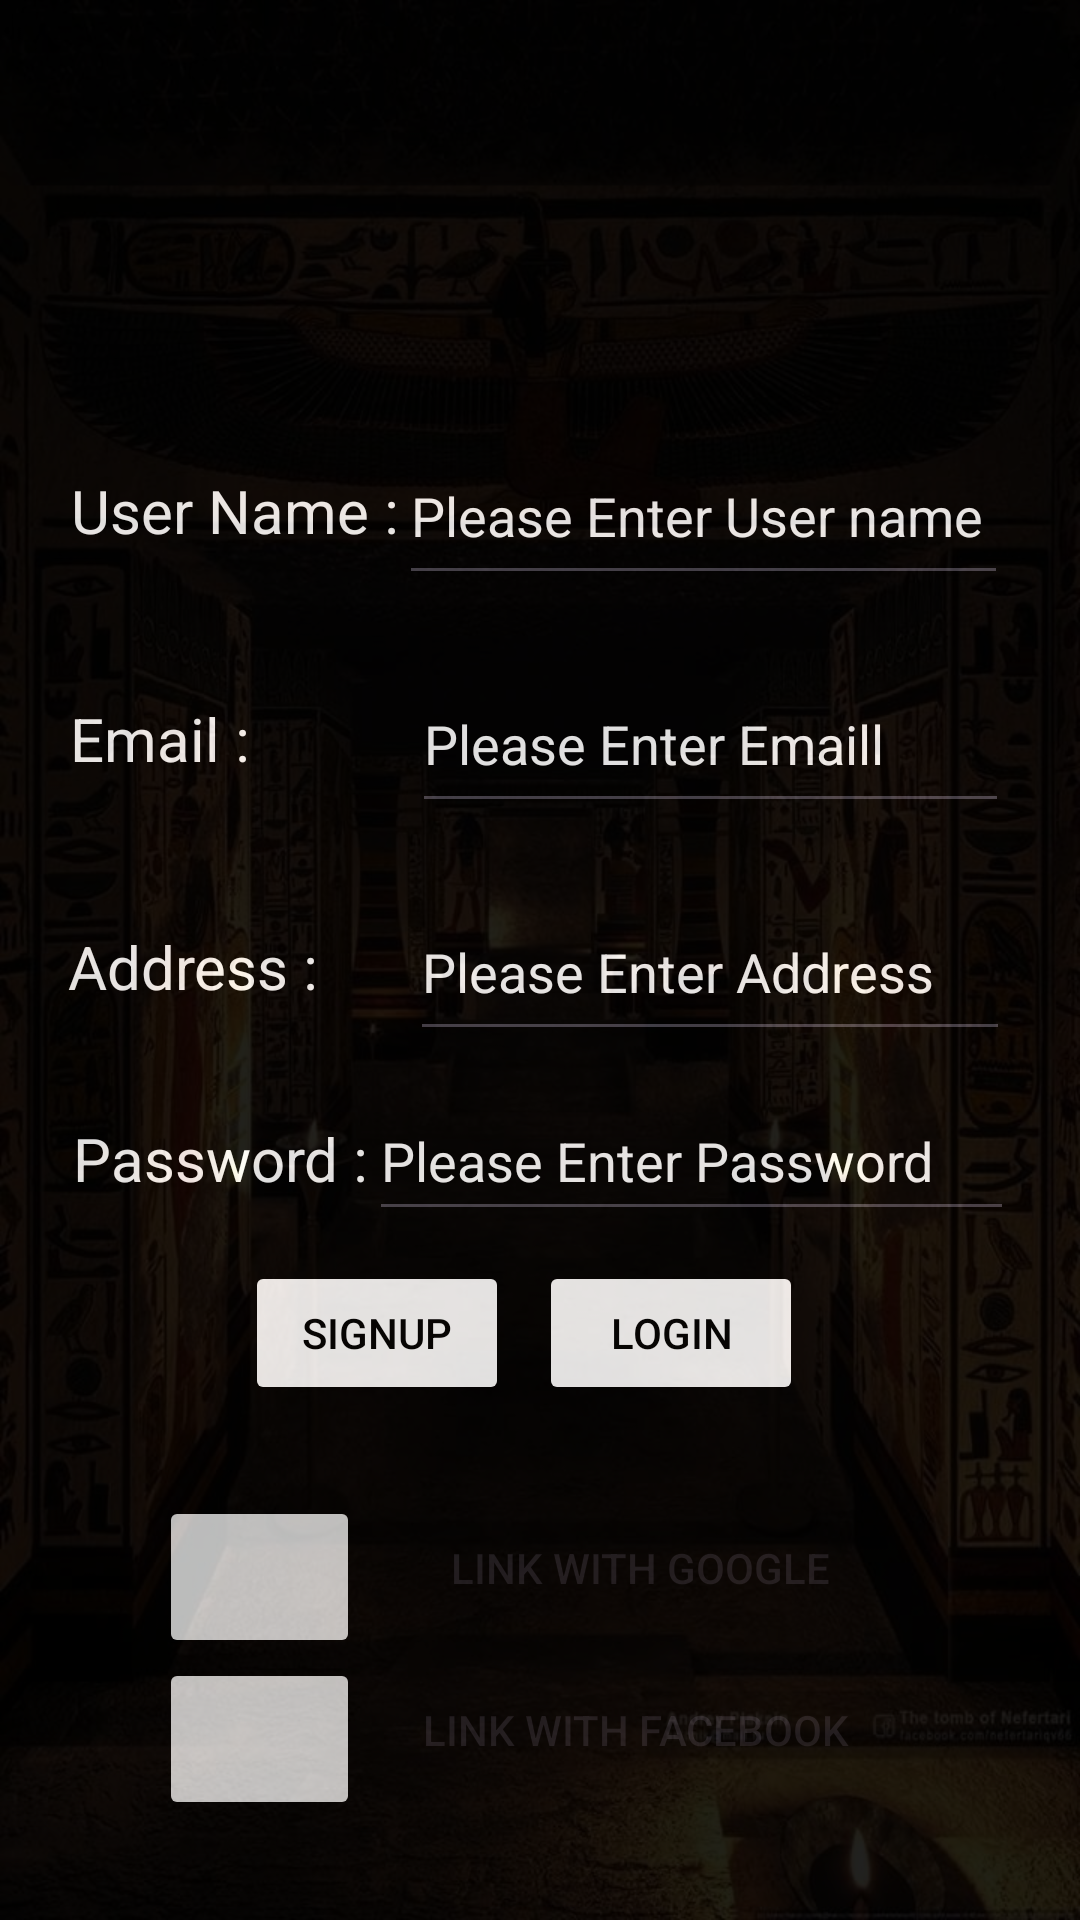

This screen was rendered from an Android layout file. Write that file and the resources it references.
<!-- AndroidManifest.xml: application theme Theme.Store3 -->
<!-- res/layout/activity_signup.xml -->
<?xml version="1.0" encoding="utf-8"?>
<androidx.constraintlayout.widget.ConstraintLayout xmlns:android="http://schemas.android.com/apk/res/android"
    xmlns:app="http://schemas.android.com/apk/res-auto"
    xmlns:tools="http://schemas.android.com/tools"
    android:layout_width="match_parent"
    android:layout_height="match_parent"
    tools:context=".Signup">

    <LinearLayout
        android:layout_width="match_parent"
        android:layout_height="match_parent"
        android:gravity="center"
        android:orientation="vertical"
        tools:layout_editor_absoluteX="1dp"
        tools:layout_editor_absoluteY="1dp"
        android:background="@drawable/pxfuel__1_">

        <LinearLayout
            android:layout_width="378dp"
            android:layout_height="666dp"
            android:alpha="@dimen/material_emphasis_high_type"
            android:background="@color/black"
            android:baselineAligned="true"
            android:focusable="auto"
            android:focusableInTouchMode="true"
            android:gravity="center"
            android:keepScreenOn="true"
            android:layerType="hardware"
            android:layoutDirection="locale"
            android:orientation="vertical">


            <ImageView
                android:layout_width="105dp"
                android:layout_height="99dp"
                android:src="@drawable/download">

            </ImageView>

            <LinearLayout
                android:layout_width="wrap_content"
                android:layout_height="wrap_content"
                android:layout_margin="10dp"
                android:gravity="center"
                android:orientation="horizontal">

                <TextView
                    android:layout_width="wrap_content"
                    android:layout_height="wrap_content"
                    android:text="User Name :"
                    android:textColor="@color/white"
                    android:textSize="20sp"></TextView>

                <EditText
                    android:id="@+id/username"
                    android:layout_width="wrap_content"
                    android:layout_height="56dp"
                    android:hint="Please Enter User name "
                    android:inputType="text"
                    android:textColor="@color/white"
                    android:textColorHint="@color/white"></EditText>
            </LinearLayout>

            <LinearLayout
                android:layout_width="319dp"
                android:layout_height="wrap_content"
                android:layout_margin="10dp"
                android:gravity="center"
                android:orientation="horizontal">

                <TextView
                    android:layout_width="114dp"
                    android:layout_height="wrap_content"
                    android:text="Email :"

                    android:textColor="@color/white"
                    android:textSize="20sp"></TextView>

                <EditText
                    android:id="@+id/email"
                    android:layout_width="199dp"
                    android:layout_height="56dp"
                    android:hint="Please Enter Emaill "
                    android:textColor="@color/white"
                    android:inputType="textEmailAddress"
                    android:textColorHint="@color/white"></EditText>
            </LinearLayout>

            <LinearLayout
                android:layout_width="319dp"
                android:layout_height="wrap_content"
                android:layout_margin="10dp"
                android:gravity="center"
                android:orientation="horizontal">

                <TextView
                    android:layout_width="114dp"
                    android:layout_height="wrap_content"
                    android:text="Address :"
                    android:textColor="@color/white"
                    android:textSize="20sp"></TextView>

                <EditText
                    android:id="@+id/address"
                    android:layout_width="200dp"
                    android:layout_height="56dp"
                    android:hint="Please Enter Address "
                    android:textColor="@color/white"
                    android:inputType="textPostalAddress"
                    android:textColorHint="@color/white"></EditText>
            </LinearLayout>


            <LinearLayout
                android:layout_width="311dp"
                android:layout_height="wrap_content"
                android:layout_gravity="center"
                android:orientation="horizontal">

                <TextView
                    android:layout_width="wrap_content"
                    android:layout_height="wrap_content"
                    android:text="Password :"
                    android:textColor="@color/white"
                    android:textSize="20sp"></TextView>

                <EditText
                    android:id="@+id/pass"
                    android:layout_width="215dp"
                    android:layout_height="50dp"
                    android:hint="Please Enter Password"
                    android:textColor="@color/white"
                    android:inputType="textPassword"
                    android:textColorHint="@color/white"></EditText>
            </LinearLayout>

            <LinearLayout
                android:layout_width="227dp"
                android:layout_height="wrap_content"
                android:gravity="center"
                android:orientation="horizontal">

                <Button
                    android:id="@+id/sigb"
                    android:layout_width="wrap_content"
                    android:layout_height="wrap_content"
                    android:backgroundTint="@color/white"
                    android:text="SIGNUP"
                    android:textColor="@color/black" />

                <Button
                    android:id="@+id/logb"
                    android:layout_width="wrap_content"
                    android:layout_height="wrap_content"
                    android:layout_margin="10dp"
                    android:backgroundTint="@color/white"
                    android:text="LOGIN"
                    android:textColor="@color/black" />

            </LinearLayout>

            <TextView
                android:id="@+id/vali1"
                android:layout_width="wrap_content"
                android:layout_height="wrap_content"
                android:textColor="@color/red"
                android:textSize="15sp">

            </TextView>

            <LinearLayout
                android:layout_width="wrap_content"
                android:layout_height="wrap_content"
                android:orientation="vertical">

                <LinearLayout
                    android:layout_width="wrap_content"
                    android:layout_height="wrap_content"
                    android:orientation="horizontal">

                    <ImageButton
                        android:id="@+id/googlIb"
                        android:layout_width="67dp"
                        android:layout_height="54dp"

                        android:src="@drawable/common_google_signin_btn_icon_light"></ImageButton>

                    <Button
                        android:id="@+id/googlb"
                        android:layout_width="187dp"
                        android:layout_height="wrap_content"
                        android:backgroundTint="@color/black"
                        android:text="Link With Google">

                    </Button>


                </LinearLayout>

                <LinearLayout
                    android:layout_width="wrap_content"
                    android:layout_height="wrap_content"
                    android:orientation="horizontal">

                    <ImageButton
                        android:id="@+id/facebookIb"
                        android:layout_width="67dp"
                        android:layout_height="54dp"
                        android:src="@drawable/common_google_signin_btn_icon_light"></ImageButton>

                    <Button
                        android:id="@+id/facebookb"
                        android:layout_width="184dp"
                        android:layout_height="wrap_content"
                        android:backgroundTint="@color/black"
                        android:text="Link With Facebook">

                    </Button>


                </LinearLayout>

            </LinearLayout>

            <ProgressBar
                android:id="@+id/pogbar"
                android:layout_width="wrap_content"
                android:layout_height="wrap_content"
                android:visibility="gone">

            </ProgressBar>


        </LinearLayout>
    </LinearLayout>

</androidx.constraintlayout.widget.ConstraintLayout>
<!-- resources referenced by this layout -->
<resources>
  <color name="black">#FF000000</color>
  <color name="red">#BE1205</color>
  <color name="white">#FFFFFFFF</color>
  <!-- drawable pxfuel__1_: jpg bitmap (drawable, 138706 bytes) -->
  <style name="Theme.Store3" parent="Base.Theme.Store3" />
  <style name="Base.Theme.Store3" parent="Theme.Material3.DayNight.NoActionBar">
          
          
      </style>
</resources>
